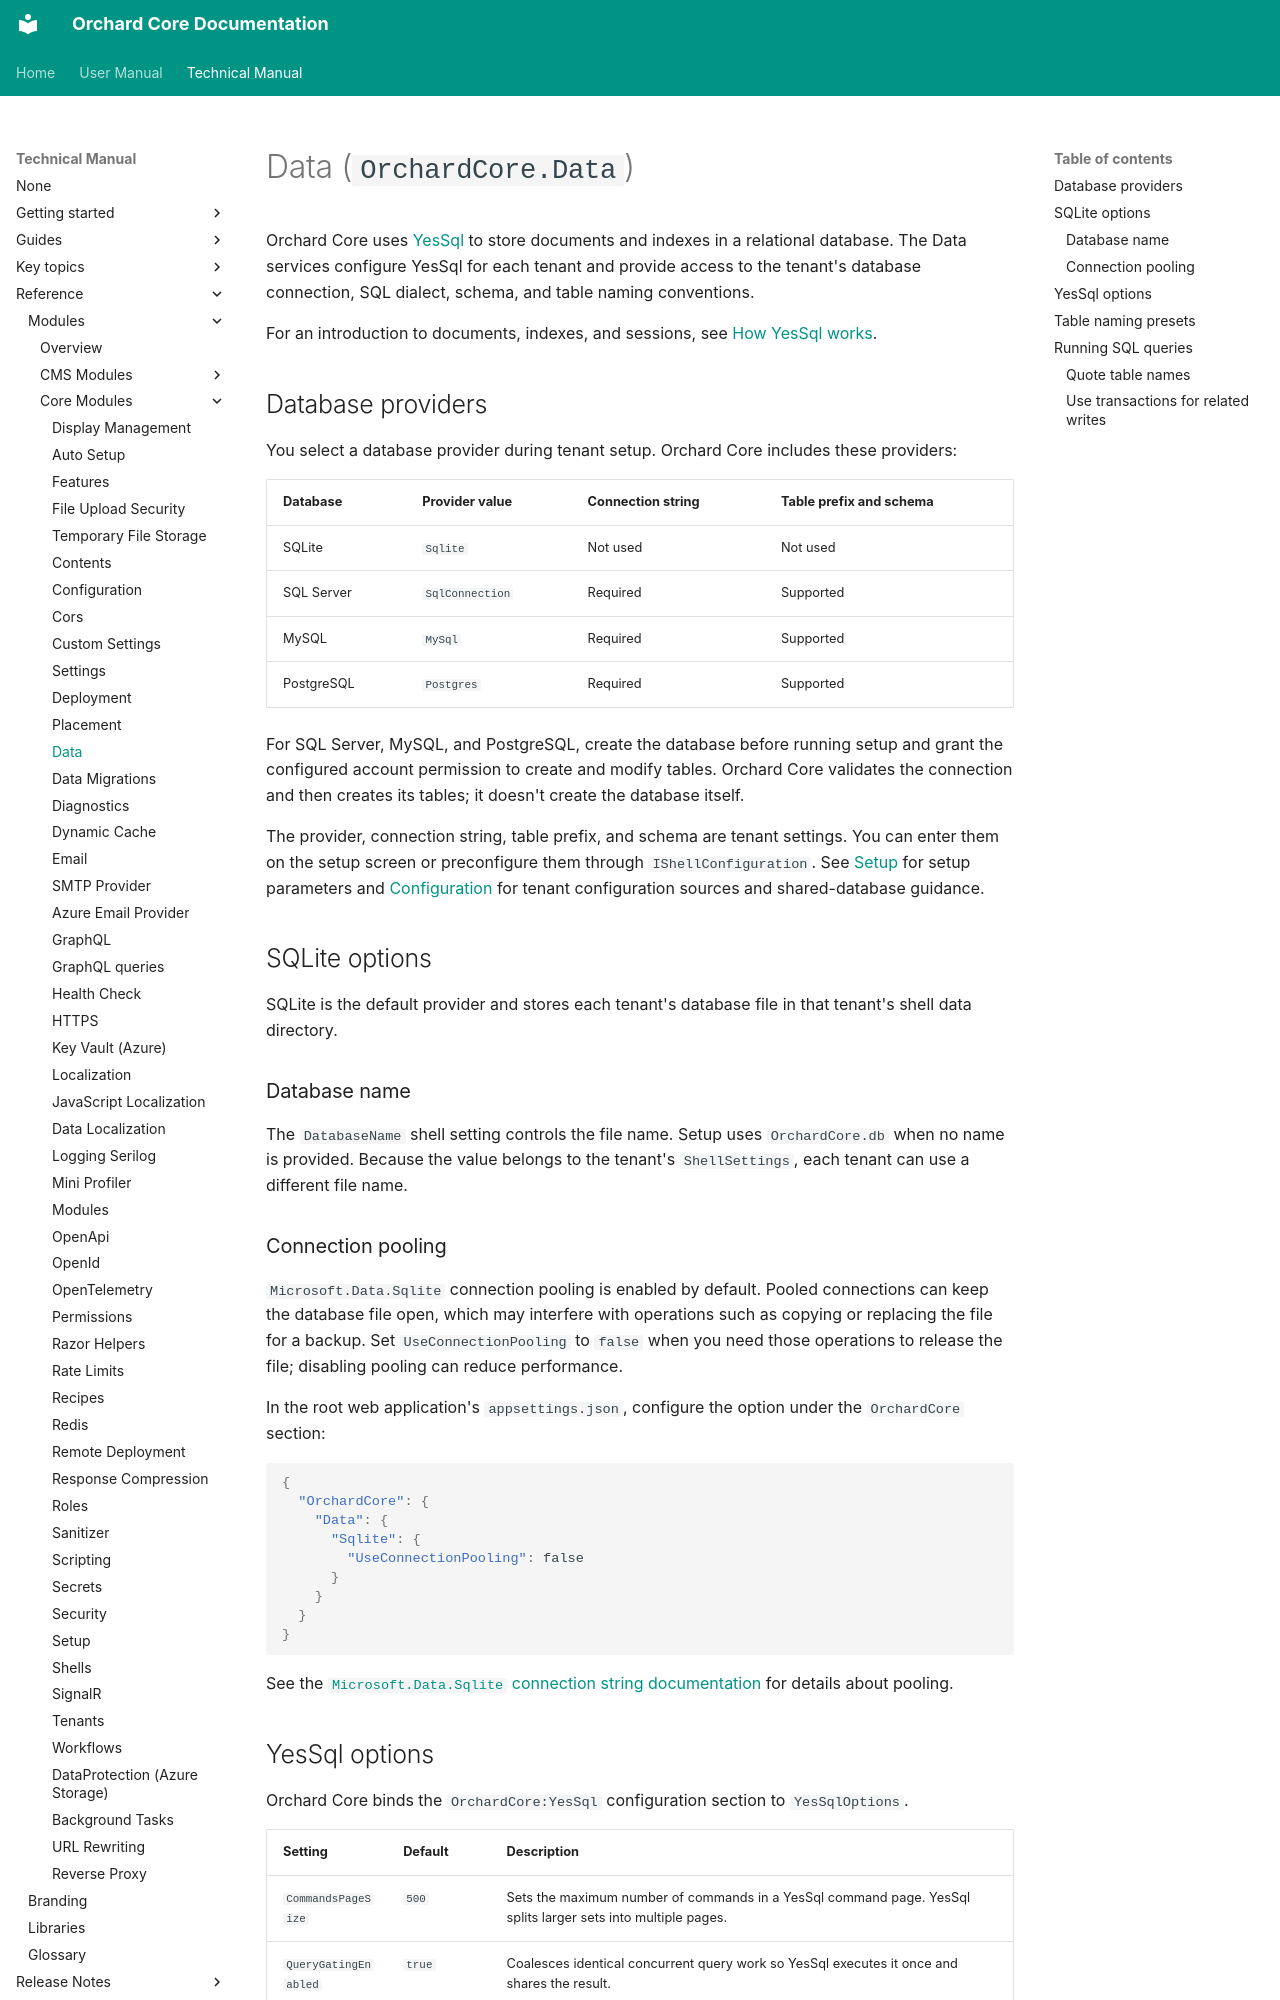

repository: OrchardCMS/OrchardCore · page: reference/modules/Data/index.html · generator: mkdocs

# Data (`OrchardCore.Data`)

Orchard Core uses [YesSql](https://github.com/sebastienros/yessql) to store documents and indexes in a relational database. The Data services configure YesSql for each tenant and provide access to the tenant's database connection, SQL dialect, schema, and table naming conventions.

For an introduction to documents, indexes, and sessions, see [How YesSql works](../../../topics/data/yessql.md).

## Database providers

You select a database provider during tenant setup. Orchard Core includes these providers:

| Database | Provider value | Connection string | Table prefix and schema |
| --- | --- | --- | --- |
| SQLite | `Sqlite` | Not used | Not used |
| SQL Server | `SqlConnection` | Required | Supported |
| MySQL | `MySql` | Required | Supported |
| PostgreSQL | `Postgres` | Required | Supported |

For SQL Server, MySQL, and PostgreSQL, create the database before running setup and grant the configured account permission to create and modify tables. Orchard Core validates the connection and then creates its tables; it doesn't create the database itself.

The provider, connection string, table prefix, and schema are tenant settings. You can enter them on the setup screen or preconfigure them through `IShellConfiguration`. See [Setup](../Setup/README.md) for setup parameters and [Configuration](../Configuration/README.md) for tenant configuration sources and shared-database guidance.

## SQLite options

SQLite is the default provider and stores each tenant's database file in that tenant's shell data directory.

### Database name

The `DatabaseName` shell setting controls the file name. Setup uses `OrchardCore.db` when no name is provided. Because the value belongs to the tenant's `ShellSettings`, each tenant can use a different file name.

### Connection pooling

`Microsoft.Data.Sqlite` connection pooling is enabled by default. Pooled connections can keep the database file open, which may interfere with operations such as copying or replacing the file for a backup. Set `UseConnectionPooling` to `false` when you need those operations to release the file; disabling pooling can reduce performance.

In the root web application's `appsettings.json`, configure the option under the `OrchardCore` section:

```json
{
  "OrchardCore": {
    "Data": {
      "Sqlite": {
        "UseConnectionPooling": false
      }
    }
  }
}
```

See the [`Microsoft.Data.Sqlite` connection string documentation](https://learn.microsoft.com/dotnet/standard/data/sqlite/connection-strings#pooling) for details about pooling.
